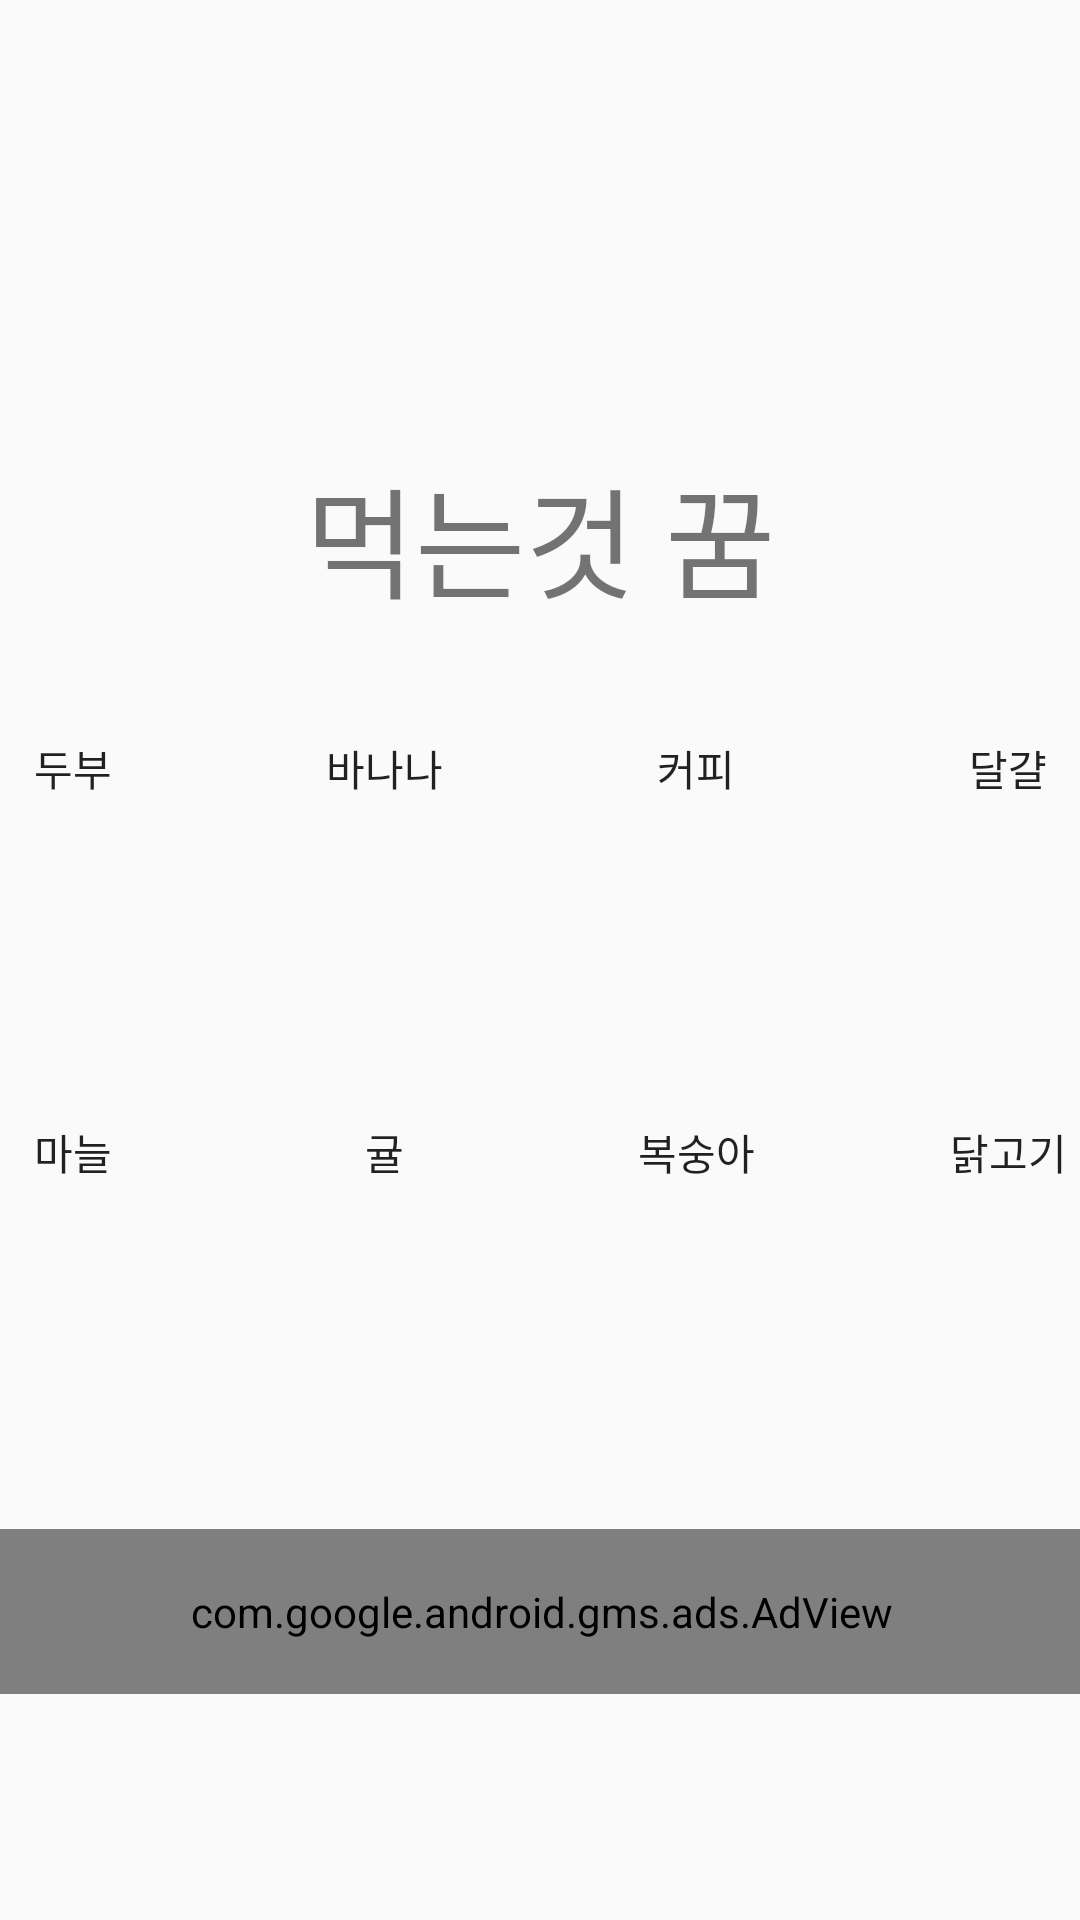

This screen was rendered from an Android layout file. Write that file and the resources it references.
<!-- AndroidManifest.xml: application theme AppTheme -->
<!-- res/layout/activity_food.xml -->
<?xml version="1.0" encoding="utf-8"?>
<android.support.constraint.ConstraintLayout xmlns:android="http://schemas.android.com/apk/res/android"
    xmlns:app="http://schemas.android.com/apk/res-auto"
    xmlns:tools="http://schemas.android.com/tools"
    android:layout_width="match_parent"
    android:layout_height="match_parent"
    android:background="@drawable/food"
    tools:context=".foodActivity">

    <TextView
        android:id="@+id/textView3"
        android:layout_width="wrap_content"
        android:layout_height="wrap_content"
        android:layout_marginStart="150dp"
        android:layout_marginLeft="150dp"
        android:layout_marginTop="150dp"
        android:layout_marginEnd="150dp"
        android:layout_marginRight="150dp"
        android:text="먹는것 꿈"
        android:textSize="40dp"
        app:layout_constraintEnd_toEndOf="parent"
        app:layout_constraintStart_toStartOf="parent"
        app:layout_constraintTop_toTopOf="parent"
        android:background="@drawable/selector_view"/>

    <Button
        android:id="@+id/tofu"
        android:layout_width="wrap_content"
        android:layout_height="wrap_content"
        android:layout_marginStart="16dp"
        android:layout_marginLeft="16dp"
        android:layout_marginTop="300dp"
        android:layout_marginEnd="8dp"
        android:layout_marginRight="8dp"
        android:layout_marginBottom="40dp"
        android:text="두부"
        app:layout_constraintBottom_toTopOf="@+id/garlic"
        app:layout_constraintEnd_toStartOf="@+id/banana"
        app:layout_constraintStart_toStartOf="parent"
        app:layout_constraintTop_toTopOf="parent"
        android:background="@drawable/selector_view"/>

    <Button
        android:id="@+id/banana"
        android:layout_width="88dp"
        android:layout_height="wrap_content"
        android:layout_marginStart="8dp"
        android:layout_marginLeft="8dp"
        android:layout_marginTop="300dp"
        android:layout_marginEnd="8dp"
        android:layout_marginRight="8dp"
        android:layout_marginBottom="40dp"
        android:text="바나나"
        app:layout_constraintBottom_toTopOf="@+id/orange"
        app:layout_constraintEnd_toStartOf="@+id/coffee"
        app:layout_constraintStart_toEndOf="@+id/tofu"
        app:layout_constraintTop_toTopOf="parent"
        android:background="@drawable/selector_view"/>

    <Button
        android:id="@+id/coffee"
        android:layout_width="wrap_content"
        android:layout_height="wrap_content"
        android:layout_marginStart="8dp"
        android:layout_marginLeft="8dp"
        android:layout_marginTop="300dp"
        android:layout_marginEnd="8dp"
        android:layout_marginRight="8dp"
        android:layout_marginBottom="40dp"
        android:text="커피"
        app:layout_constraintBottom_toTopOf="@+id/peach"
        app:layout_constraintEnd_toStartOf="@+id/egg"
        app:layout_constraintStart_toEndOf="@+id/banana"
        app:layout_constraintTop_toTopOf="parent"
        android:background="@drawable/selector_view"/>

    <Button
        android:id="@+id/egg"
        android:layout_width="wrap_content"
        android:layout_height="wrap_content"
        android:layout_marginStart="8dp"
        android:layout_marginLeft="8dp"
        android:layout_marginTop="300dp"
        android:layout_marginEnd="16dp"
        android:layout_marginRight="16dp"
        android:layout_marginBottom="40dp"
        android:text="달걀"
        app:layout_constraintBottom_toTopOf="@+id/chicken"
        app:layout_constraintEnd_toEndOf="parent"
        app:layout_constraintStart_toEndOf="@+id/coffee"
        app:layout_constraintTop_toTopOf="parent"
        android:background="@drawable/selector_view"/>

    <Button
        android:id="@+id/garlic"
        android:layout_width="wrap_content"
        android:layout_height="wrap_content"
        android:layout_marginStart="16dp"
        android:layout_marginLeft="16dp"
        android:layout_marginTop="40dp"
        android:layout_marginEnd="8dp"
        android:layout_marginRight="8dp"
        android:layout_marginBottom="300dp"
        android:text="마늘"
        app:layout_constraintBottom_toBottomOf="parent"
        app:layout_constraintEnd_toStartOf="@+id/orange"
        app:layout_constraintStart_toStartOf="parent"
        app:layout_constraintTop_toBottomOf="@+id/tofu"
        android:background="@drawable/selector_view"/>

    <Button
        android:id="@+id/orange"
        android:layout_width="wrap_content"
        android:layout_height="wrap_content"
        android:layout_marginStart="8dp"
        android:layout_marginLeft="8dp"
        android:layout_marginTop="40dp"
        android:layout_marginEnd="8dp"
        android:layout_marginRight="8dp"
        android:layout_marginBottom="300dp"
        android:text="귤"
        app:layout_constraintBottom_toBottomOf="parent"
        app:layout_constraintEnd_toStartOf="@+id/peach"
        app:layout_constraintStart_toEndOf="@+id/garlic"
        app:layout_constraintTop_toBottomOf="@+id/banana"
        android:background="@drawable/selector_view"/>

    <Button
        android:id="@+id/peach"
        android:layout_width="wrap_content"
        android:layout_height="wrap_content"
        android:layout_marginStart="8dp"
        android:layout_marginLeft="8dp"
        android:layout_marginTop="40dp"
        android:layout_marginEnd="8dp"
        android:layout_marginRight="8dp"
        android:layout_marginBottom="300dp"
        android:text="복숭아"
        app:layout_constraintBottom_toBottomOf="parent"
        app:layout_constraintEnd_toStartOf="@+id/chicken"
        app:layout_constraintStart_toEndOf="@+id/orange"
        app:layout_constraintTop_toBottomOf="@+id/coffee"
        android:background="@drawable/selector_view"/>

    <Button
        android:id="@+id/chicken"
        android:layout_width="wrap_content"
        android:layout_height="wrap_content"
        android:layout_marginStart="8dp"
        android:layout_marginLeft="8dp"
        android:layout_marginTop="40dp"
        android:layout_marginEnd="16dp"
        android:layout_marginRight="16dp"
        android:layout_marginBottom="300dp"
        android:text="닭고기"
        app:layout_constraintBottom_toBottomOf="parent"
        app:layout_constraintEnd_toEndOf="parent"
        app:layout_constraintStart_toEndOf="@+id/peach"
        app:layout_constraintTop_toBottomOf="@+id/egg"
        android:background="@drawable/selector_view"/>

    <Button
        android:id="@+id/result"
        android:layout_width="241dp"
        android:layout_height="52dp"
        android:layout_marginStart="88dp"
        android:layout_marginLeft="88dp"
        android:layout_marginTop="600dp"
        android:layout_marginEnd="88dp"
        android:layout_marginRight="88dp"
        android:layout_marginBottom="200dp"
        android:text="결과보기"
        app:layout_constraintBottom_toBottomOf="parent"
        app:layout_constraintEnd_toEndOf="parent"
        app:layout_constraintStart_toStartOf="parent"
        app:layout_constraintTop_toTopOf="parent" />

    <Button
        android:id="@+id/goPrecious2"
        android:layout_width="70dp"
        android:layout_height="50dp"
        android:layout_marginStart="16dp"
        android:layout_marginLeft="16dp"
        android:layout_marginTop="90dp"
        android:layout_marginEnd="110dp"
        android:layout_marginRight="110dp"
        android:layout_marginBottom="600dp"
        android:text="귀중품"
        app:layout_constraintBottom_toBottomOf="parent"
        app:layout_constraintEnd_toStartOf="@+id/goAnimal2"
        app:layout_constraintStart_toStartOf="parent"
        app:layout_constraintTop_toTopOf="parent" />

    <Button
        android:id="@+id/goAnimal2"
        android:layout_width="70dp"
        android:layout_height="50dp"
        android:layout_marginStart="110dp"
        android:layout_marginLeft="110dp"
        android:layout_marginTop="90dp"
        android:layout_marginEnd="16dp"
        android:layout_marginRight="16dp"
        android:layout_marginBottom="600dp"
        android:text="동물"
        app:layout_constraintBottom_toBottomOf="parent"
        app:layout_constraintEnd_toEndOf="parent"
        app:layout_constraintStart_toEndOf="@+id/goPrecious2"
        app:layout_constraintTop_toTopOf="parent" />

    <com.google.android.gms.ads.AdView xmlns:ads="http://schemas.android.com/apk/res-auto"
        android:id="@+id/adViewFood"
        android:layout_width="400dp"
        android:layout_height="55dp"
        android:layout_alignParentBottom="true"
        android:layout_centerHorizontal="true"
        android:layout_marginStart="5dp"
        android:layout_marginLeft="5dp"
        android:layout_marginTop="20dp"
        android:layout_marginEnd="5dp"
        android:layout_marginRight="5dp"
        android:layout_marginBottom="80dp"
        ads:adSize="BANNER"
        ads:adUnitId="ca-app-pub-8799724102859231/9000919401"
        ads:layout_constraintBottom_toBottomOf="parent"
        ads:layout_constraintEnd_toEndOf="parent"
        ads:layout_constraintStart_toStartOf="parent"
        ads:layout_constraintTop_toBottomOf="@+id/result">

    </com.google.android.gms.ads.AdView>
</android.support.constraint.ConstraintLayout>
<!-- resources referenced by this layout -->
<resources>
  <!-- drawable selector_view (drawable) -->
  <?xml version="1.0" encoding="utf-8"?>
  <selector xmlns:android="http://schemas.android.com/apk/res/android">
      <item android:state_pressed="true" android:drawable="@drawable/drawable_view_focused"/>
      <item android:state_selected="true" android:drawable="@drawable/drawable_view_focused"/>
      <item android:drawable="@drawable/drawable_view"/>
  </selector>
  <style name="AppTheme" parent="Theme.AppCompat.Light.DarkActionBar">
          
          <item name="colorPrimary">@color/colorPrimary</item>
          <item name="colorPrimaryDark">@color/colorPrimaryDark</item>
          <item name="colorAccent">@color/colorAccent</item>
          
          <item name="windowActionBar">false</item>
          <item name="windowNoTitle">true</item>
  
      </style>
  <!-- drawable drawable_view (drawable) -->
  <?xml version="1.0" encoding="utf-8"?>
  <shape xmlns:android="http://schemas.android.com/apk/res/android"
      android:shape="rectangle">
  
      <solid
          android:color="#66ffffff"/>
  
  </shape>
  <!-- not gathered from this repository: default colours our renderer supplied (Android Studio template values) -->
  <color name="colorPrimary">#FF6200EE</color>
  <color name="colorPrimaryDark">#FF3700B3</color>
  <color name="colorAccent">#FF03DAC5</color>
</resources>
